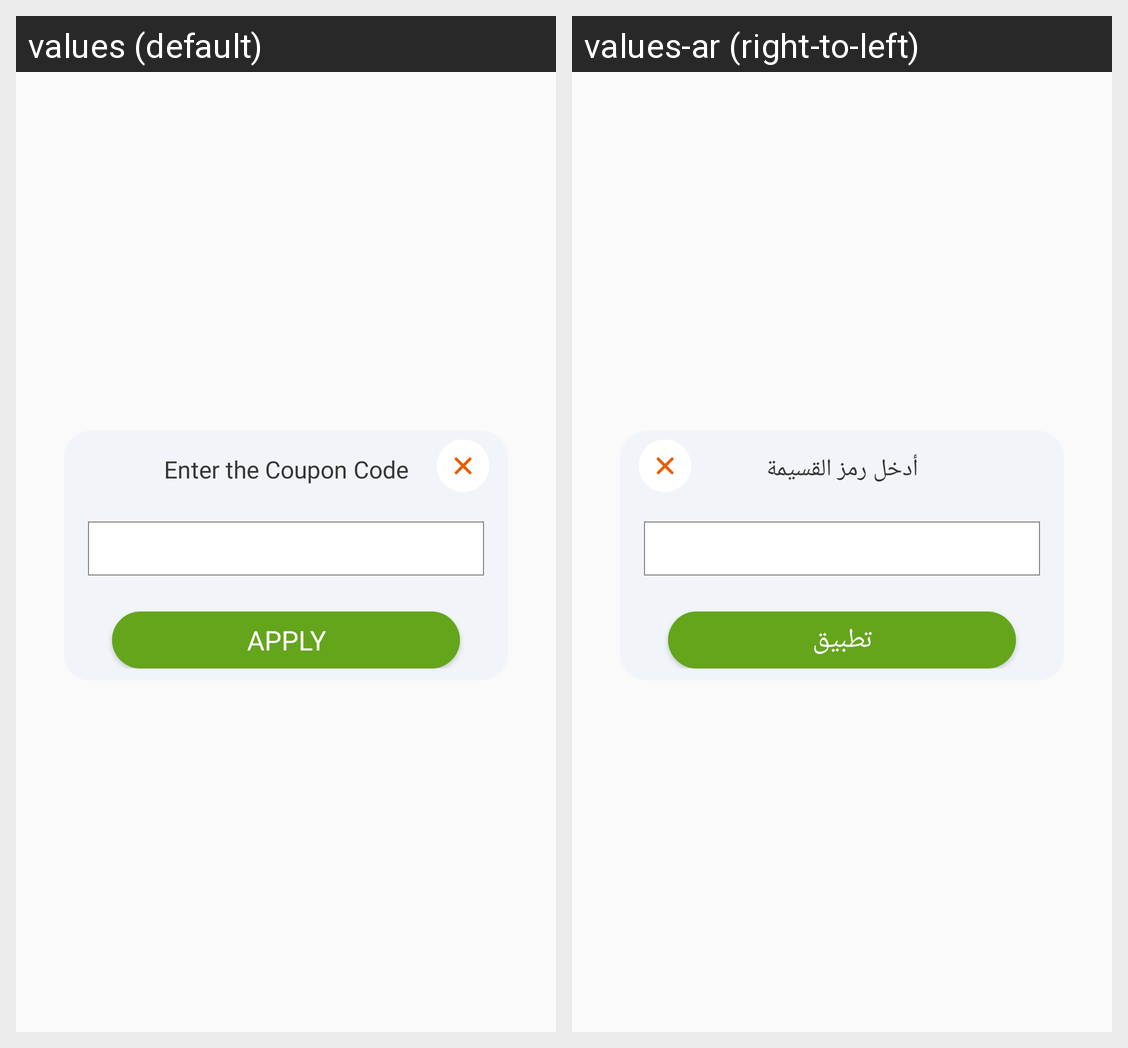

Strings drawn on this Android screen and how each of the app's shown locales translates them:
Android screen res/layout/layout_apply_coupon.xml rendered under 2 locales, left to right: values (default), values-ar (right-to-left). Device: Nexus 5 (rendered at 1080×1920; each locale shown at half size, 540×960, under a caption strip naming it); theme AppTheme.
Strings drawn on this screen, with the default value and each locale's value (text and hints the layout hard-codes, and strings that could not be matched under every locale, appear in the picture but are not listed):

enter_coupon_code
  values: Enter the Coupon Code
  values-ar: أدخل رمز القسيمة

apply_string
  values: Apply
  values-ar: تطبيق
